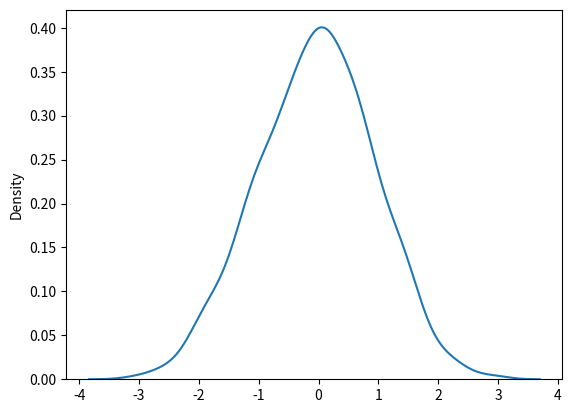

Write Python code to recreate this figure.
from numpy import random
import matplotlib.pyplot as plt
import seaborn as sns

x = random.normal(size=(3, 5))

print(x)

# This normal func uses 3 parameters

# loc - (Mean) where the peak of the bell exists.

# scale - (Standard Deviation) how flat the graph distribution should be.

# size - The shape of the returned array.

y = random.normal(loc=1, scale=2, size=(2, 3))

print(y)


sns.distplot(random.normal(size=1000), hist=False)

plt.show()
